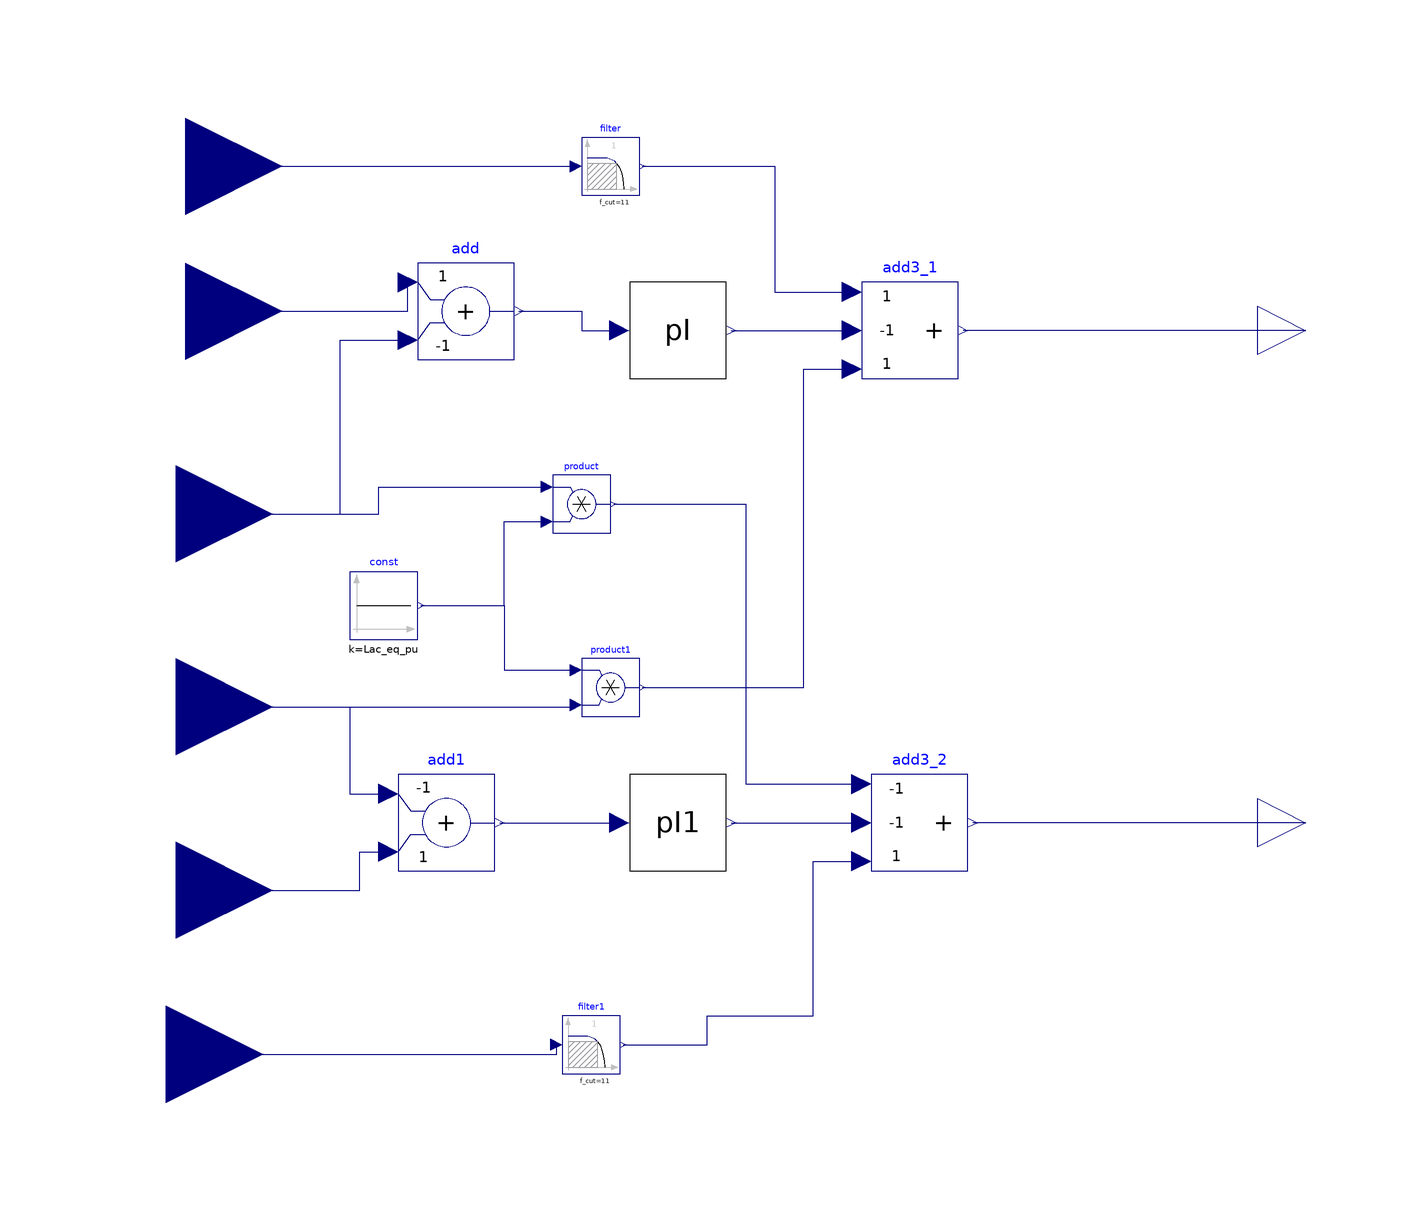

This picture is the connection diagram that the Modelica source below describes through its graphical annotations.

model InnerControl
      parameter Real Ictrl_KP;
      parameter Real Ictrl_KI;
      parameter Real Lac_eq_pu;
      parameter Real initvd;
      parameter Real initvq;
      Modelica.Blocks.Interfaces.RealInput Id_ref annotation (Placement(transformation(extent={{-142,40},{-102,80}})));
      Modelica.Blocks.Interfaces.RealInput Id annotation (Placement(transformation(extent={{-144,-2},{-104,38}})));
      Modelica.Blocks.Interfaces.RealInput Iqref annotation (Placement(transformation(extent={{-144,-80},{-104,-40}})));
      Modelica.Blocks.Sources.Constant const(k=Lac_eq_pu) annotation (Placement(transformation(extent={{-88,-8},{-74,6}})));
      Modelica.Blocks.Math.Product product annotation (Placement(transformation(extent={{-46,14},{-34,26}})));
      Modelica.Blocks.Math.Product product1 annotation (Placement(transformation(extent={{-40,-24},{-28,-12}})));
      PI pI(
        init_value=initvd,
        max=0.6,
        min=-0.6,
        KI=Ictrl_KI,
        KP=Ictrl_KP) annotation (Placement(transformation(extent={{-30,46},{-10,66}})));
      PI pI1(
        init_value=initvq,
        max=0.6,
        min=-0.6,
        KI=Ictrl_KI,
        KP=Ictrl_KP) annotation (Placement(transformation(extent={{-30,-56},{-10,-36}})));
      Modelica.Blocks.Math.Add add(k2=-1) annotation (Placement(transformation(extent={{-74,50},{-54,70}})));
      Modelica.Blocks.Math.Add add1(k1=-1, k2=+1) annotation (Placement(transformation(extent={{-78,-56},{-58,-36}})));
      Modelica.Blocks.Interfaces.RealInput Iq annotation (Placement(transformation(extent={{-144,-42},{-104,-2}})));
      Modelica.Blocks.Math.Add3 add3_1(k2=-1) annotation (Placement(transformation(extent={{18,46},{38,66}})));
      Modelica.Blocks.Interfaces.RealInput vd annotation (Placement(transformation(extent={{-142,70},{-102,110}})));
      Modelica.Blocks.Interfaces.RealInput vq annotation (Placement(transformation(extent={{-146,-114},{-106,-74}})));
      Modelica.Blocks.Math.Add3 add3_2(k2=-1, k1=-1) annotation (Placement(transformation(extent={{20,-56},{40,-36}})));
      Modelica.Blocks.Interfaces.RealOutput vdref annotation (Placement(transformation(extent={{100,46},{120,66}})));
      Modelica.Blocks.Interfaces.RealOutput vqref annotation (Placement(transformation(extent={{100,-56},{120,-36}})));
      Modelica.Blocks.Continuous.Filter filter(
        filterType=Modelica.Blocks.Types.FilterType.LowPass,
        analogFilter=Modelica.Blocks.Types.AnalogFilter.Bessel,
        order=1,
        f_cut=11) annotation (Placement(transformation(extent={{-40,84},{-28,96}})));
      Modelica.Blocks.Continuous.Filter filter1(
        filterType=Modelica.Blocks.Types.FilterType.LowPass,
        analogFilter=Modelica.Blocks.Types.AnalogFilter.Bessel,
        order=1,
        f_cut=11) annotation (Placement(transformation(extent={{-44,-98},{-32,-86}})));
    equation

      connect(const.y, product.u2) annotation (Line(points={{-73.3,-1},{-56,-1},{-56,16.4},{-47.2,16.4}}, color={0,0,127}));
      connect(const.y, product1.u1) annotation (Line(points={{-73.3,-1},{-56,-1},{-56,-14.4},{-41.2,-14.4}}, color={0,0,127}));
      connect(Id, add.u2) annotation (Line(points={{-124,18},{-90,18},{-90,54},{-76,54}}, color={0,0,127}));
      connect(Id_ref, add.u1) annotation (Line(points={{-122,60},{-102,60},{-76,60},{-76,66}}, color={0,0,127}));
      connect(add.y, pI.u) annotation (Line(points={{-53,60},{-40,60},{-40,56},{-32.2,56}}, color={0,0,127}));
      connect(Id, product.u1) annotation (Line(points={{-124,18},{-82,18},{-82,23.6},{-47.2,23.6}}, color={0,0,127}));
      connect(Iq, add1.u1) annotation (Line(points={{-124,-22},{-88,-22},{-88,-40},{-80,-40}}, color={0,0,127}));
      connect(Iqref, add1.u2) annotation (Line(points={{-124,-60},{-106,-60},{-86,-60},{-86,-52},{-80,-52}}, color={0,0,127}));
      connect(Iq, product1.u2) annotation (Line(points={{-124,-22},{-41.2,-22},{-41.2,-21.6}}, color={0,0,127}));
      connect(add1.y, pI1.u) annotation (Line(points={{-57,-46},{-32.2,-46}}, color={0,0,127}));
      connect(pI1.y, add3_2.u2) annotation (Line(points={{-9,-46},{18,-46}}, color={0,0,127}));
      connect(pI.y, add3_1.u2) annotation (Line(points={{-9,56},{10,56},{16,56}}, color={0,0,127}));
      connect(product1.y, add3_1.u3) annotation (Line(points={{-27.4,-18},{-12,-18},{6,-18},{6,48},{16,48}}, color={0,0,127}));
      connect(product.y, add3_2.u1) annotation (Line(points={{-33.4,20},{-6,20},{-6,-38},{18,-38}}, color={0,0,127}));
      connect(vqref, add3_2.y) annotation (Line(points={{110,-46},{41,-46}}, color={0,0,127}));
      connect(vdref, add3_1.y) annotation (Line(points={{110,56},{74,56},{39,56}}, color={0,0,127}));
      connect(vd, filter.u) annotation (Line(points={{-122,90},{-41.2,90}}, color={0,0,127}));
      connect(filter.y, add3_1.u1) annotation (Line(points={{-27.4,90},{0,90},{0,64},{16,64}}, color={0,0,127}));
      connect(vq, filter1.u) annotation (Line(points={{-126,-94},{-45.2,-94},{-45.2,-92}}, color={0,0,127}));
      connect(filter1.y, add3_2.u3) annotation (Line(points={{-31.4,-92},{-14,-92},{-14,-86},{8,-86},{8,-54},{18,-54}}, color={0,0,127}));
      annotation (Diagram(coordinateSystem(preserveAspectRatio=false, extent={{-100,-100},{100,100}})));
    end InnerControl;